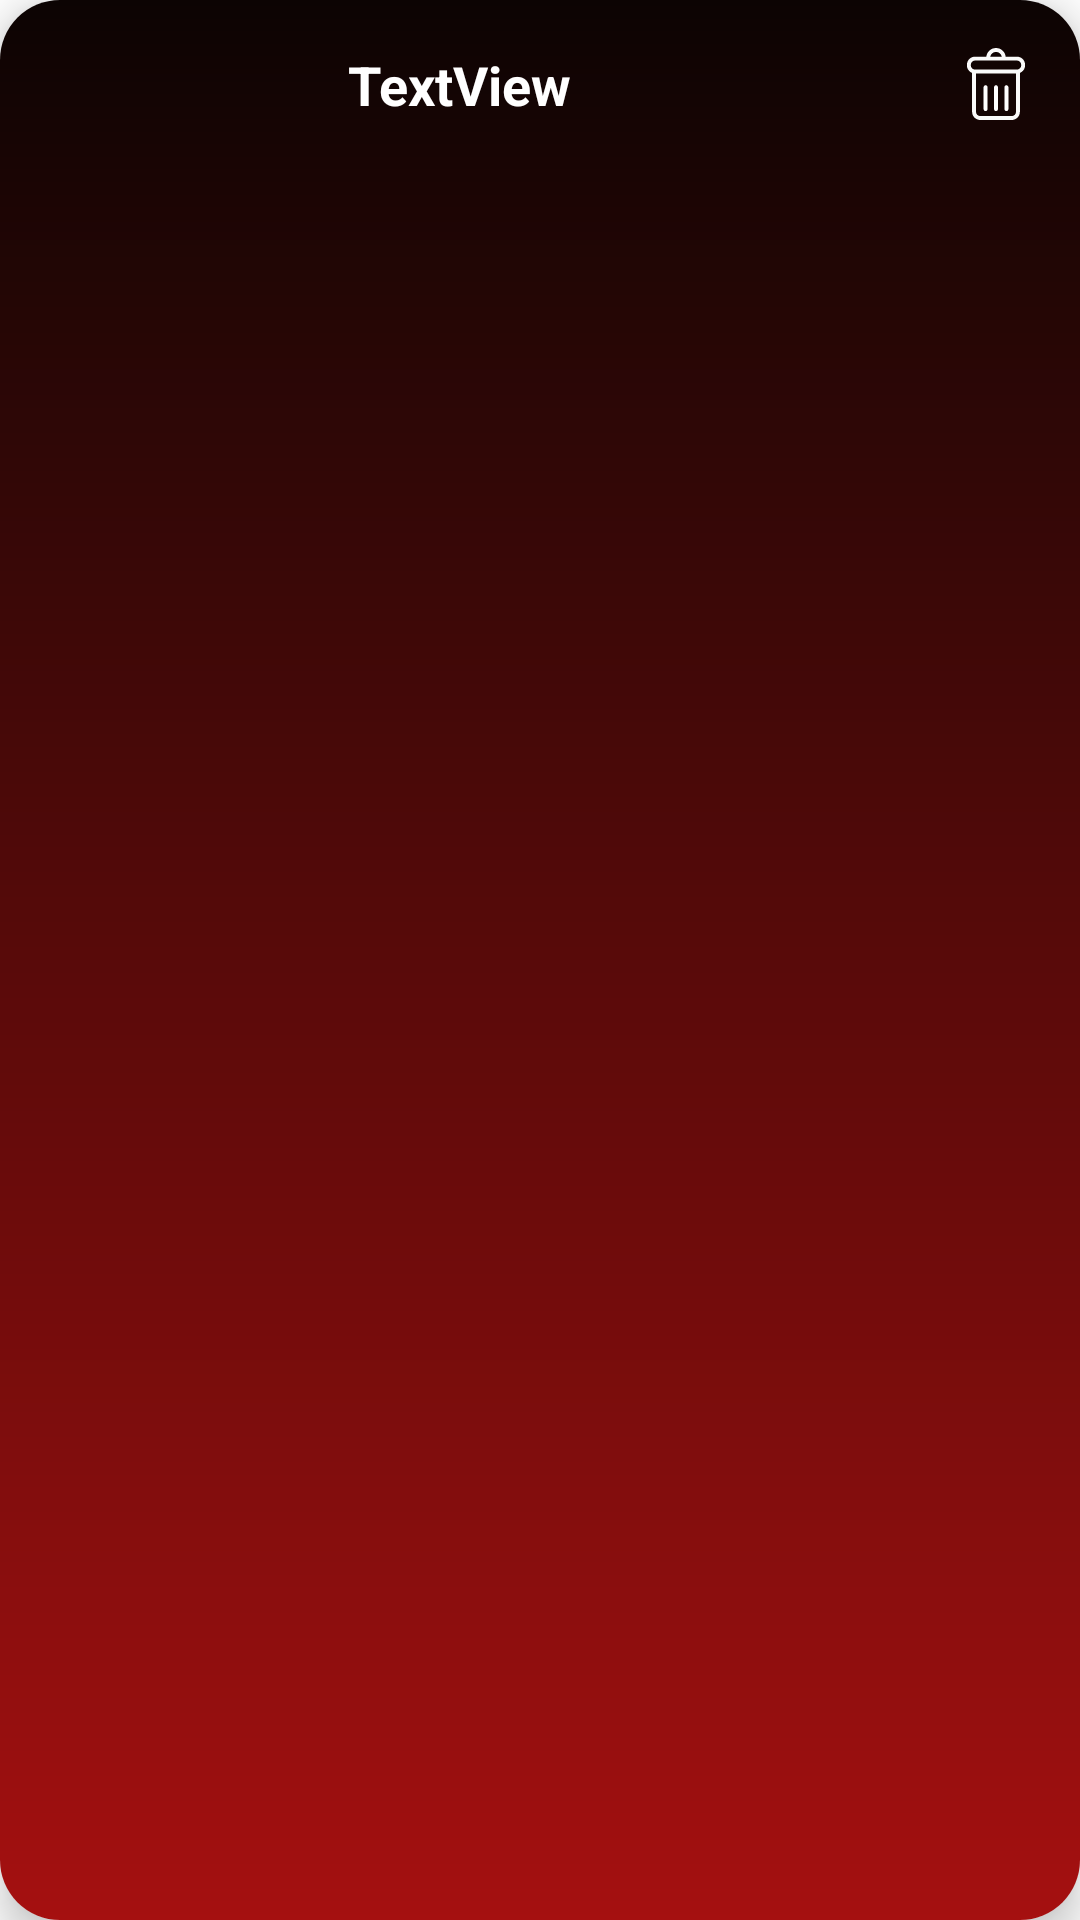

The Android layout XML behind this screen, and the referenced resources:
<!-- AndroidManifest.xml: application theme Theme.ScreenTime -->
<!-- res/layout/my_movie_list_item_layout.xml -->
<?xml version="1.0" encoding="utf-8"?>
<androidx.cardview.widget.CardView xmlns:android="http://schemas.android.com/apk/res/android"
    xmlns:app="http://schemas.android.com/apk/res-auto"
    xmlns:tools="http://schemas.android.com/tools"
    android:layout_width="match_parent"
    android:layout_height="wrap_content"
    android:layout_marginTop="10dp"
    android:descendantFocusability="blocksDescendants"
    app:cardCornerRadius="20dp"
    app:cardElevation="8dp">

    <androidx.constraintlayout.widget.ConstraintLayout
        android:layout_width="match_parent"
        android:layout_height="match_parent"
        android:background="@drawable/theme_background">

        <TextView
            android:id="@+id/tv_name"
            android:layout_width="0dp"
            android:layout_height="match_parent"
            android:layout_marginTop="16dp"
            android:text="TextView"
            android:textColor="@color/white"
            android:lines="2"
            android:textStyle="bold"
            android:textSize="18sp"
            app:layout_constraintEnd_toStartOf="@id/btn_delete_movie"
            android:layout_marginEnd="10dp"
            app:layout_constraintStart_toEndOf="@id/imageView_movie"
            app:layout_constraintTop_toTopOf="parent" />


        <RatingBar
            android:id="@+id/rb_vote_average"
            android:layout_width="wrap_content"
            android:layout_height="wrap_content"
            android:layout_marginStart="30dp"
            android:isIndicator="true"
            android:layout_marginEnd="20dp"
            android:scaleX="0.4"
            android:scaleY="0.4"
            android:progressTint="#FFEB3B"
            android:progressBackgroundTint="#FFEB3B"
            app:layout_constraintStart_toEndOf="@id/imageView_movie"
            app:layout_constraintEnd_toEndOf="parent"
            app:layout_constraintTop_toBottomOf="@id/tv_name" />

        <TextView
            android:id="@+id/tv_genre"
            android:layout_width="wrap_content"
            android:layout_height="wrap_content"
            android:text="TextView"
            android:textColor="@color/white"
            android:textSize="16dp"
            android:layout_marginTop="13dp"
            app:layout_constraintStart_toEndOf="@id/imageView_movie"
            app:layout_constraintTop_toBottomOf="@id/rb_vote_average" />
        <TextView
            android:id="@+id/tv_your_rating"
            android:layout_width="wrap_content"
            android:layout_height="wrap_content"
            android:text="TextView"
            android:textColor="@color/white"
            android:textSize="16dp"
            android:visibility="invisible"
            android:layout_marginTop="13dp"
            app:layout_constraintStart_toEndOf="@id/imageView_movie"
            app:layout_constraintTop_toBottomOf="@id/rb_vote_average" />
        <TextView
            android:id="@+id/tv_release_date"
            android:layout_width="wrap_content"
            android:layout_height="wrap_content"
            android:text="TextView"
            android:textColor="@color/white"
            android:textSize="16dp"
            android:visibility="invisible"
            android:layout_marginTop="13dp"
            app:layout_constraintStart_toEndOf="@id/imageView_movie"
            app:layout_constraintTop_toBottomOf="@id/rb_vote_average" />

        <ImageView
            android:id="@+id/imageView_movie"
            android:layout_width="116dp"
            android:layout_height="150dp"
            android:layout_marginTop="2dp"
            android:layout_marginEnd="4dp"
            android:layout_marginBottom="2dp"
            app:layout_constraintBottom_toBottomOf="parent"
            app:layout_constraintStart_toStartOf="parent"
            app:layout_constraintTop_toTopOf="parent"
            tools:srcCompat="@tools:sample/avatars" />

        <CheckBox
            android:id="@+id/cb_favourite"
            android:layout_width="wrap_content"
            android:layout_height="wrap_content"
            android:focusable="false"
            android:text="Favourite"
            android:textSize="16sp"
            android:buttonTint="#FFEB3B"
            android:textColor="@color/white"
            android:layout_marginStart="25dp"
            android:textStyle="bold"
            app:layout_constraintEnd_toEndOf="parent"
            app:layout_constraintStart_toEndOf="@id/tv_genre"
            app:layout_constraintTop_toBottomOf="@+id/rb_vote_average" />

        <ImageView
            android:id="@+id/btn_delete_movie"
            android:layout_width="wrap_content"
            android:layout_height="wrap_content"
            android:layout_marginTop="16dp"
            android:layout_marginEnd="16dp"
            android:src="@drawable/ic_delete2"
            app:layout_constraintEnd_toEndOf="parent"
            android:layout_marginStart="20dp"
            app:layout_constraintStart_toEndOf="@id/tv_name"
            app:layout_constraintTop_toTopOf="parent" />

    </androidx.constraintlayout.widget.ConstraintLayout>


</androidx.cardview.widget.CardView>
<!-- resources referenced by this layout -->
<resources>
  <color name="white">#FFFFFFFF</color>
  <!-- drawable ic_delete2 (drawable) -->
  <vector android:height="24.00005dp" android:viewportHeight="482.429"
      android:viewportWidth="482.428" android:width="24dp" xmlns:android="http://schemas.android.com/apk/res/android">
      <path android:fillColor="#FAFAFA" android:pathData="M381.163,57.799h-75.094C302.323,25.316 274.686,0 241.214,0c-33.471,0 -61.104,25.315 -64.85,57.799h-75.098c-30.39,0 -55.111,24.728 -55.111,55.117v2.828c0,23.223 14.46,43.1 34.83,51.199v260.369c0,30.39 24.724,55.117 55.112,55.117h210.236c30.389,0 55.111,-24.729 55.111,-55.117V166.944c20.369,-8.1 34.83,-27.977 34.83,-51.199v-2.828C436.274,82.527 411.551,57.799 381.163,57.799zM241.214,26.139c19.037,0 34.927,13.645 38.443,31.66h-76.879C206.293,39.783 222.184,26.139 241.214,26.139zM375.305,427.312c0,15.978 -13,28.979 -28.973,28.979H136.096c-15.973,0 -28.973,-13.002 -28.973,-28.979V170.861h268.182V427.312zM410.135,115.744c0,15.978 -13,28.979 -28.973,28.979H101.266c-15.973,0 -28.973,-13.001 -28.973,-28.979v-2.828c0,-15.978 13,-28.979 28.973,-28.979h279.897c15.973,0 28.973,13.001 28.973,28.979V115.744z"/>
      <path android:fillColor="#FFFFFF" android:pathData="M171.144,422.863c7.218,0 13.069,-5.853 13.069,-13.068V262.641c0,-7.216 -5.852,-13.07 -13.069,-13.07c-7.217,0 -13.069,5.854 -13.069,13.07v147.154C158.074,417.012 163.926,422.863 171.144,422.863z"/>
      <path android:fillColor="#FFFFFF" android:pathData="M241.214,422.863c7.218,0 13.07,-5.853 13.07,-13.068V262.641c0,-7.216 -5.854,-13.07 -13.07,-13.07c-7.217,0 -13.069,5.854 -13.069,13.07v147.154C228.145,417.012 233.996,422.863 241.214,422.863z"/>
      <path android:fillColor="#FFFFFF" android:pathData="M311.284,422.863c7.217,0 13.068,-5.853 13.068,-13.068V262.641c0,-7.216 -5.852,-13.07 -13.068,-13.07c-7.219,0 -13.07,5.854 -13.07,13.07v147.154C298.213,417.012 304.067,422.863 311.284,422.863z"/>
  </vector>
  <!-- drawable theme_background (drawable-v24) -->
  <?xml version="1.0" encoding="utf-8"?>
  <shape xmlns:android="http://schemas.android.com/apk/res/android" >
  
      <gradient
          android:angle="90"
          android:type="linear"
          android:endColor="#0C0403"
  
          android:startColor="#A51010" />
  
  </shape>
  <style name="Theme.ScreenTime" parent="Theme.MaterialComponents.DayNight.DarkActionBar">
          
          <item name="colorPrimary">#F47B72</item>
          <item name="colorPrimaryVariant">#BC3329</item>
          <item name="colorOnPrimary">@color/white</item>
          
          <item name="colorSecondary">@color/teal_200</item>
          <item name="colorSecondaryVariant">@color/teal_700</item>
          <item name="titleTextColor">@color/black</item>
          <item name="colorOnSecondary">@color/black</item>
          
          <item name="android:statusBarColor" tools:targetApi="l">?attr/colorPrimaryVariant</item>
          
      </style>
  <color name="teal_200">#FF03DAC5</color>
  <color name="teal_700">#FF018786</color>
  <color name="black">#FF000000</color>
</resources>
